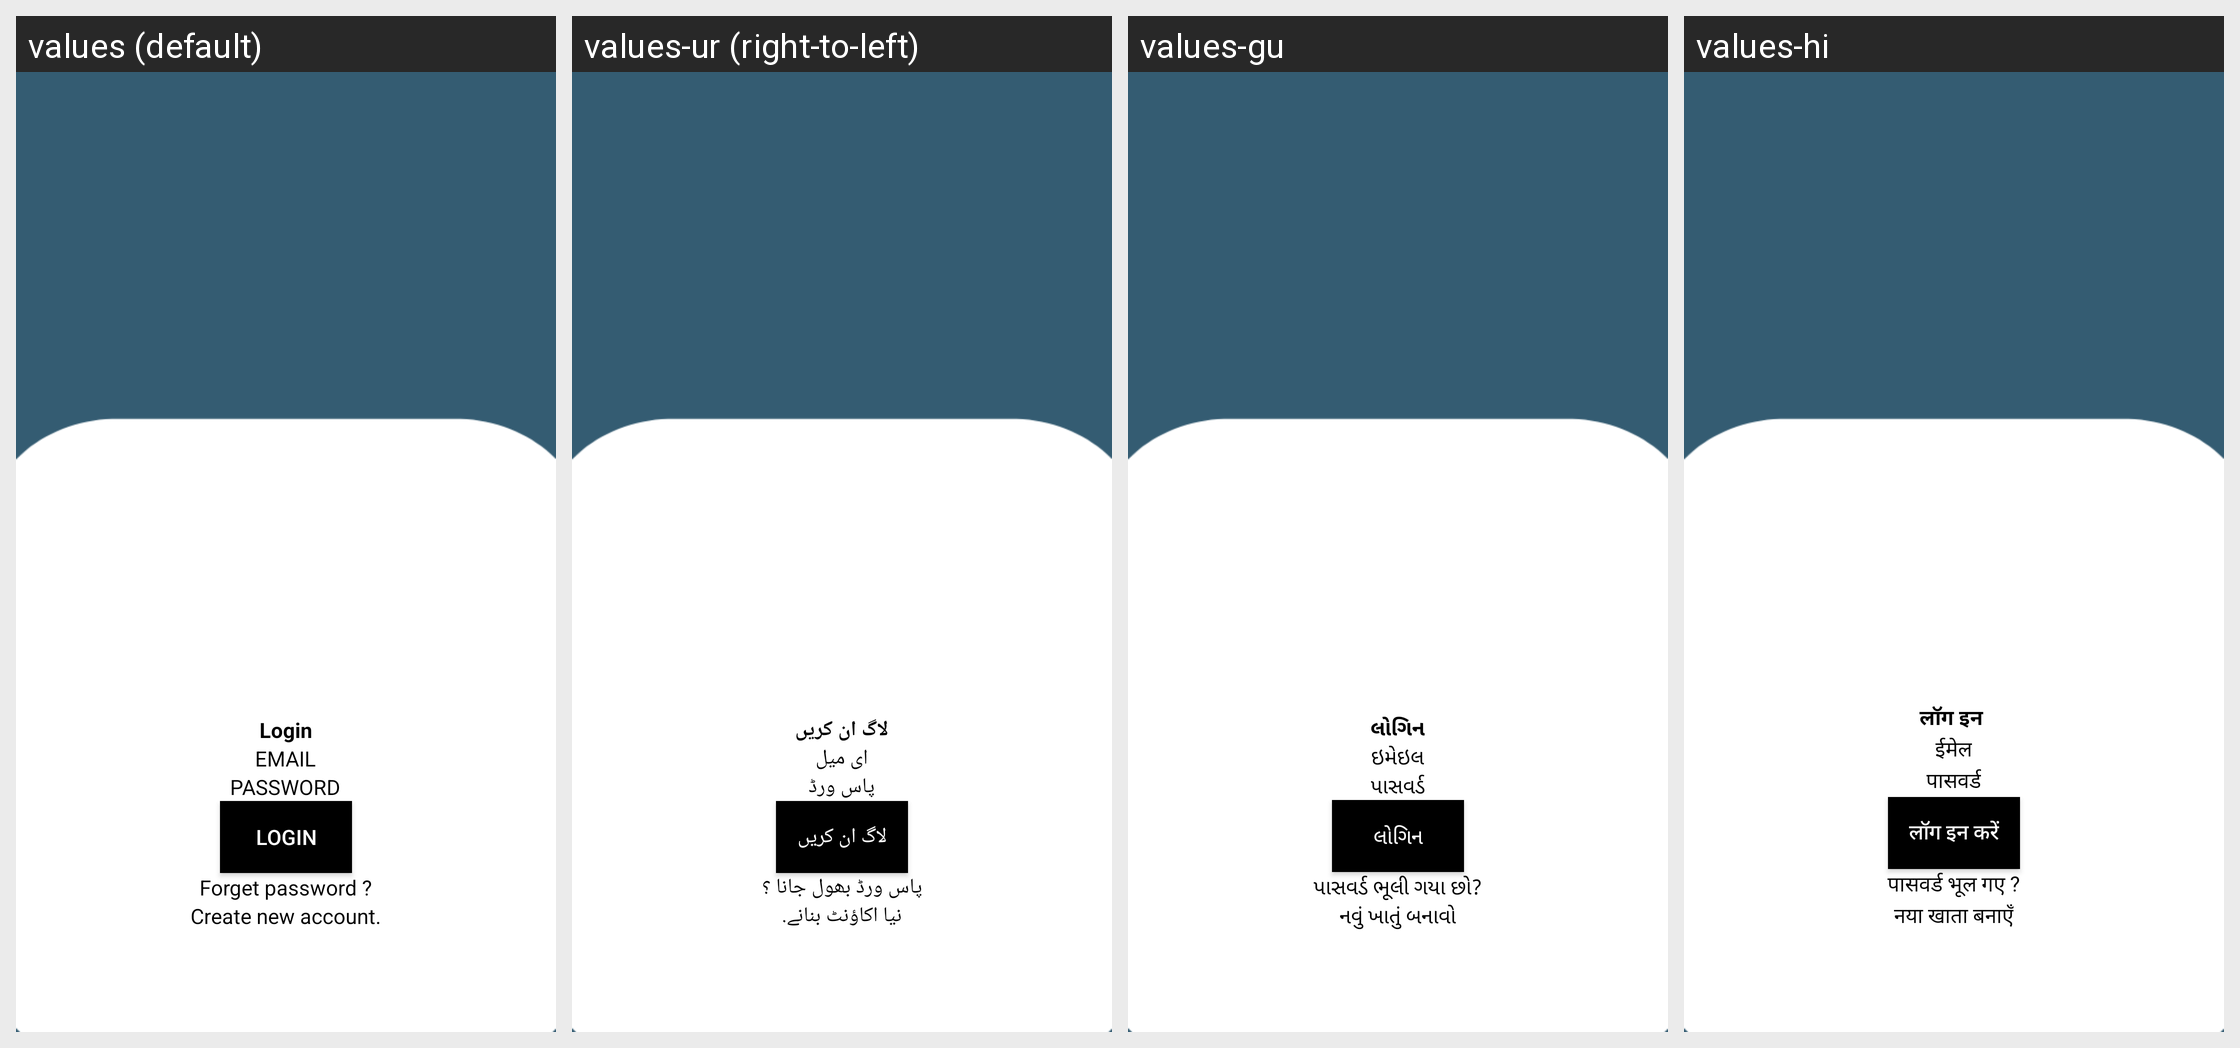

The same Android screen rendered under several of its app's locales, left to right. List the strings drawn on it with the default value and each locale's translation.
Android screen res/layout/activity_login.xml rendered under 4 locales, left to right: values (default), values-ur (right-to-left), values-gu, values-hi. Device: Nexus 5 (rendered at 1080×1920; each locale shown at half size, 540×960, under a caption strip naming it); theme Theme.Rozgaar.
Strings drawn on this screen, with the default value and each locale's value (text and hints the layout hard-codes, and strings that could not be matched under every locale, appear in the picture but are not listed):

login_text
  values: Login
  values-ur: لاگ ان کریں
  values-gu: લોગિન
  values-hi: लॉग इन 

email_text
  values: EMAIL
  values-ur: ای میل
  values-gu: ઇમેઇલ
  values-hi: ईमेल

password_text
  values: PASSWORD
  values-ur: پاس ورڈ
  values-gu: પાસવર્ડ
  values-hi: पासवर्ड

login_btn
  values: Login
  values-ur: لاگ ان کریں
  values-gu: લોગિન
  values-hi: लॉग इन करें

forget_password_text
  values: Forget password ?
  values-ur: پاس ورڈ بھول جانا ؟
  values-gu: પાસવર્ડ ભૂલી ગયા છો?
  values-hi: पासवर्ड भूल गए ?

create_new_account_text
  values: Create new account.
  values-ur: نیا اکاؤنٹ بنانے.
  values-gu: નવું ખાતું બનાવો
  values-hi: नया खाता बनाएँ
